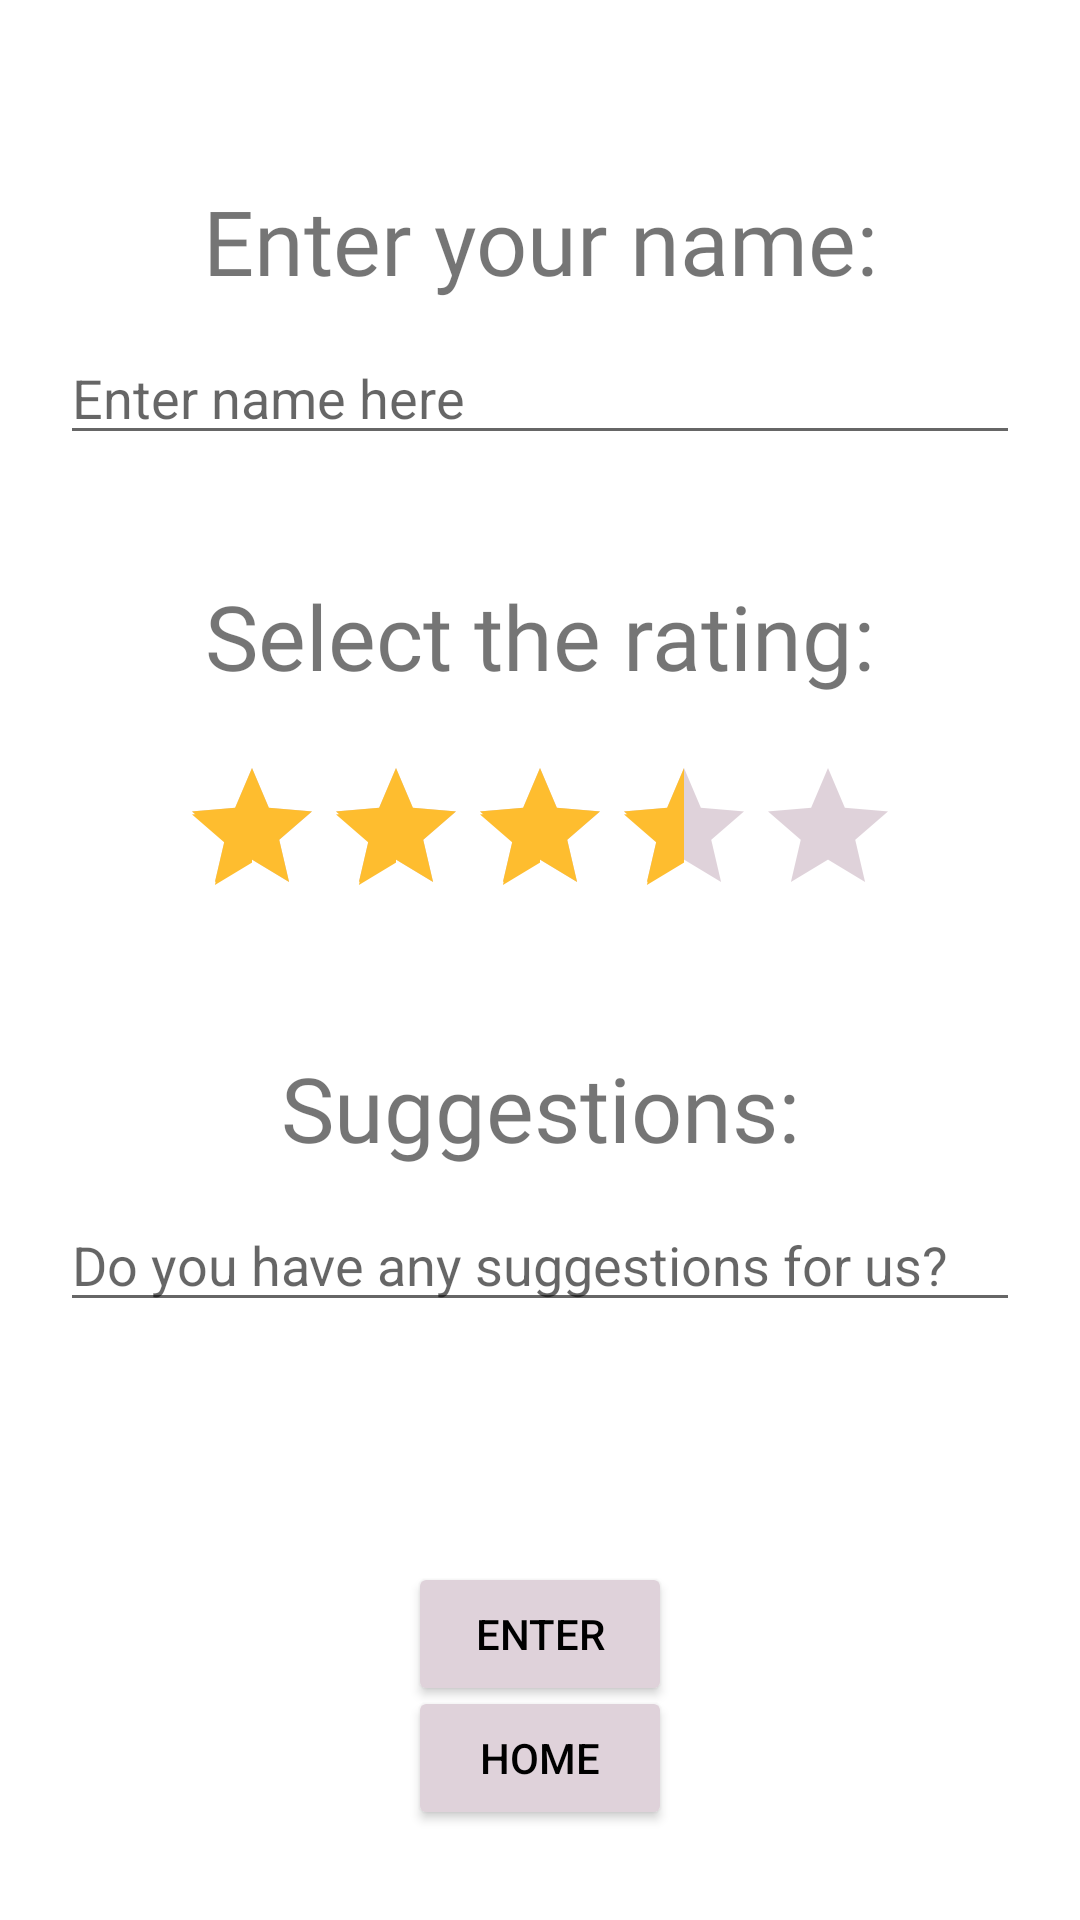

Write the Android layout XML for this screen, with the resource values it uses.
<!-- AndroidManifest.xml: application theme AppTheme -->
<!-- res/layout/activity_rating.xml -->
<?xml version="1.0" encoding="utf-8"?>

<RelativeLayout xmlns:android="http://schemas.android.com/apk/res/android"
    xmlns:app="http://schemas.android.com/apk/res-auto"
    xmlns:tools="http://schemas.android.com/tools"
    android:layout_width="match_parent"
    android:layout_height="match_parent"
    tools:context=".RatingActivity"
    android:background="@drawable/background_description"
    android:id="@+id/parent1">

    <RelativeLayout
        android:layout_width="match_parent"
        android:layout_height="wrap_content"
        android:id="@+id/ratingLayout"
        android:padding="20dp"
        android:layout_marginTop="40dp">

        <TextView
            android:layout_width="match_parent"
            android:layout_height="wrap_content"
            android:text="Enter your name:"
            android:id="@+id/txtName"
            android:fontFamily="@font/alfa_slab_one"
            android:textSize="30sp"
            android:layout_marginBottom="10dp"
            android:textAlignment="center"/>

        <EditText
            android:layout_width="match_parent"
            android:layout_height="wrap_content"
            android:hint="Enter name here"
            android:layout_below="@+id/txtName"
            android:id="@+id/enterName"
            android:layout_marginBottom="40dp"/>

        <TextView
            android:layout_width="match_parent"
            android:layout_height="wrap_content"
            android:id="@+id/txtStars"
            android:text="Select the rating:"
            android:fontFamily="@font/alfa_slab_one"
            android:layout_below="@+id/enterName"
            android:layout_marginBottom="20dp"
            android:textSize="30sp"
            android:textAlignment="center"/>

        <RatingBar
            android:layout_width="wrap_content"
            android:layout_height="wrap_content"
            android:numStars="5"
            android:saveEnabled="true"
            android:layout_centerHorizontal="true"
            android:id="@+id/stars"
            android:layout_below="@+id/txtStars"
            android:rating="3.5"
            android:progressTint="#FEBD2F"
            android:secondaryProgressTint="#FEBD2F"
            android:progressBackgroundTint="#DFD2DA"/>

        <TextView
            android:layout_width="match_parent"
            android:layout_height="wrap_content"
            android:id="@+id/suggestionTxt"
            android:text="Suggestions:"
            android:fontFamily="@font/alfa_slab_one"
            android:textSize="30sp"
            android:layout_below="@id/stars"
            android:layout_marginTop="40dp"
            android:textAlignment="center"
            android:layout_marginBottom="10dp"/>

        <EditText
            android:layout_width="match_parent"
            android:layout_height="wrap_content"
            android:id="@+id/suggestionBox"
            android:layout_below="@id/suggestionTxt"
            android:hint="Do you have any suggestions for us?"
            android:textAlignment="textStart"/>

    </RelativeLayout>

    <Button
        android:layout_width="wrap_content"
        android:layout_height="wrap_content"
        android:layout_below="@+id/ratingLayout"
        android:layout_centerHorizontal="true"
        android:layout_marginTop="60dp"
        android:text="Enter"
        android:backgroundTint="#DFD2DA"
        android:id="@+id/enterBtn"
        android:textColor="@color/black"/>

    <Button
        android:id="@+id/backBtn"
        android:layout_width="wrap_content"
        android:layout_height="wrap_content"
        android:layout_alignParentBottom="true"
        android:layout_centerHorizontal="true"
        android:layout_marginBottom="30dp"
        android:text="Home"
        android:backgroundTint="#DFD2DA"
        android:textColor="@color/black"
        android:drawableLeft="@drawable/ic_homeicon"/>


</RelativeLayout>
<!-- resources referenced by this layout -->
<resources>
  <style name="AppTheme" parent="Theme.MaterialComponents.Light.NoActionBar">
          
  
  
  
      </style>
  <!-- not gathered from this repository: default colours our renderer supplied (Android Studio template values) -->
  <color name="black">#FF000000</color>
</resources>
